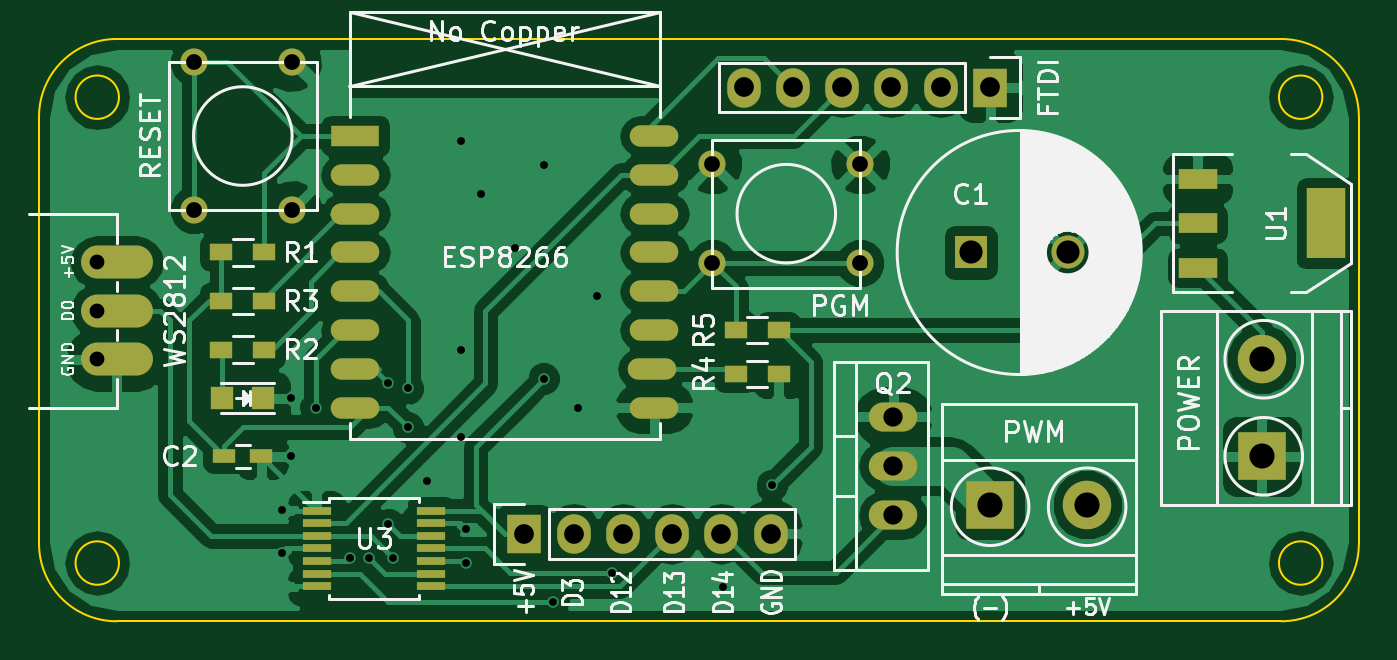
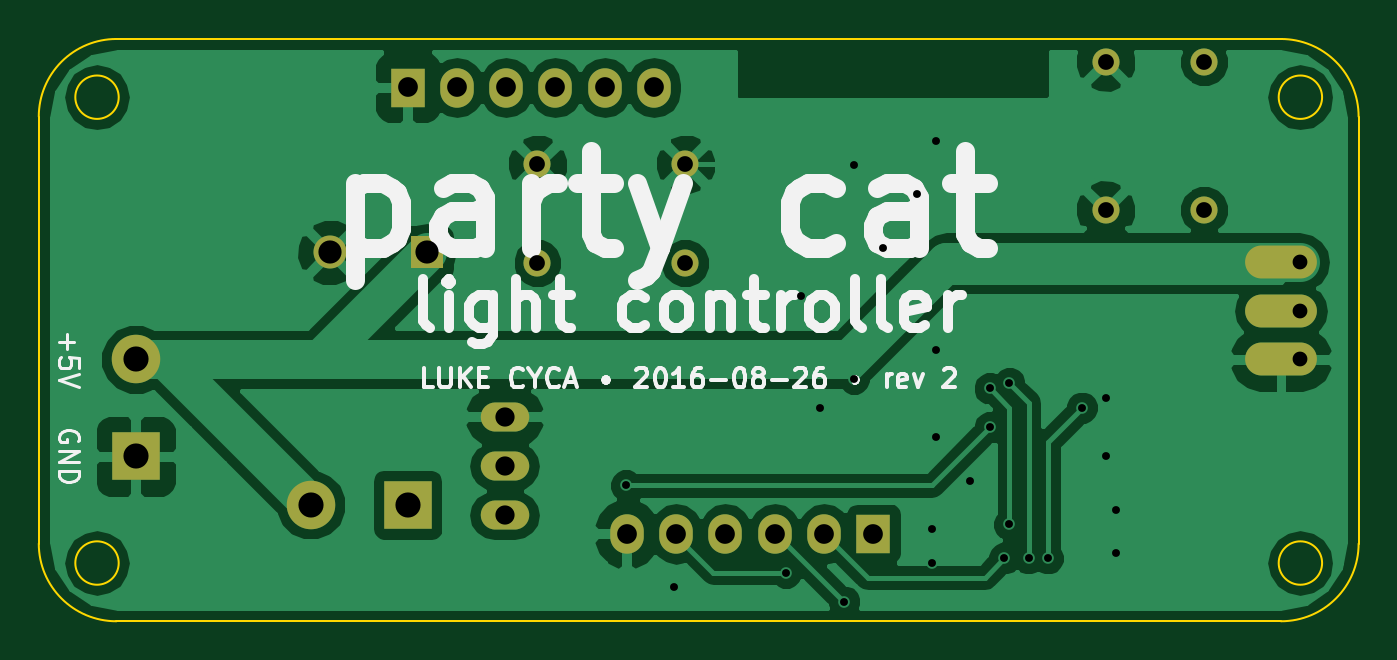
Circuit board: 8 layer files. Board 68.0 x 30.0 mm.
- bottom_copper: partycat-v2-B.Cu.gbl (48483 bytes)
- bottom_mask: partycat-v2-B.Mask.gbs (1376 bytes)
- bottom_silk: partycat-v2-B.SilkS.gbo (14880 bytes)
- outline: partycat-v2-Edge.Cuts.gm1 (1070 bytes)
- top_copper: partycat-v2-F.Cu.gtl (66381 bytes)
- top_mask: partycat-v2-F.Mask.gts (2800 bytes)
- top_silk: partycat-v2-F.SilkS.gto (34517 bytes)
- drill: partycat-v2.drl (1197 bytes)

=== bottom_copper: partycat-v2-B.Cu.gbl (48483 bytes, source omitted) ===
=== bottom_mask: partycat-v2-B.Mask.gbs ===
G04 #@! TF.FileFunction,Soldermask,Bot*
%FSLAX46Y46*%
G04 Gerber Fmt 4.6, Leading zero omitted, Abs format (unit mm)*
G04 Created by KiCad (PCBNEW 4.0.2-stable) date Tuesday, November 01, 2016 'pmt' 12:33:55 pm*
%MOMM*%
G01*
G04 APERTURE LIST*
%ADD10C,0.100000*%
%ADD11C,1.700000*%
%ADD12R,1.700000X1.700000*%
%ADD13R,2.500000X2.500000*%
%ADD14C,2.500000*%
%ADD15O,3.700000X1.700000*%
%ADD16R,1.727200X2.032000*%
%ADD17O,1.727200X2.032000*%
%ADD18O,2.499360X1.501140*%
%ADD19C,1.397000*%
G04 APERTURE END LIST*
D10*
D11*
X121000000Y-47000000D03*
D12*
X116000000Y-47000000D03*
D13*
X131000000Y-57500000D03*
D14*
X131000000Y-52500000D03*
D15*
X72000000Y-52500000D03*
X72000000Y-50000000D03*
X72000000Y-47500000D03*
D16*
X117000000Y-38500000D03*
D17*
X114460000Y-38500000D03*
X111920000Y-38500000D03*
X109380000Y-38500000D03*
X106840000Y-38500000D03*
X104300000Y-38500000D03*
D16*
X93000000Y-61500000D03*
D17*
X95540000Y-61500000D03*
X98080000Y-61500000D03*
X100620000Y-61500000D03*
X103160000Y-61500000D03*
X105700000Y-61500000D03*
D13*
X117000000Y-60000000D03*
D14*
X122000000Y-60000000D03*
D18*
X112000000Y-58000000D03*
X112000000Y-60540000D03*
X112000000Y-55460000D03*
D19*
X81040000Y-44810000D03*
X75960000Y-44810000D03*
X81040000Y-37190000D03*
X75960000Y-37190000D03*
X110310000Y-42460000D03*
X110310000Y-47540000D03*
X102690000Y-42460000D03*
X102690000Y-47540000D03*
M02*

=== bottom_silk: partycat-v2-B.SilkS.gbo (14880 bytes, source omitted) ===
=== outline: partycat-v2-Edge.Cuts.gm1 ===
G04 #@! TF.FileFunction,Profile,NP*
%FSLAX46Y46*%
G04 Gerber Fmt 4.6, Leading zero omitted, Abs format (unit mm)*
G04 Created by KiCad (PCBNEW 4.0.2-stable) date Tuesday, November 01, 2016 'pmt' 12:33:55 pm*
%MOMM*%
G01*
G04 APERTURE LIST*
%ADD10C,0.100000*%
G04 APERTURE END LIST*
D10*
X72118034Y-63000000D02*
G75*
G03X72118034Y-63000000I-1118034J0D01*
G01*
X72118034Y-39000000D02*
G75*
G03X72118034Y-39000000I-1118034J0D01*
G01*
X134118034Y-63000000D02*
G75*
G03X134118034Y-63000000I-1118034J0D01*
G01*
X134118034Y-39000000D02*
G75*
G03X134118034Y-39000000I-1118034J0D01*
G01*
X72000000Y-36000000D02*
X132000000Y-36000000D01*
X68000000Y-62000000D02*
X68000000Y-40000000D01*
X132000000Y-66000000D02*
X72000000Y-66000000D01*
X136000000Y-40000000D02*
X136000000Y-62000000D01*
X68000000Y-62000000D02*
G75*
G03X72000000Y-66000000I4000000J0D01*
G01*
X72000000Y-36000000D02*
G75*
G03X68000000Y-40000000I0J-4000000D01*
G01*
X132000000Y-66000000D02*
G75*
G03X136000000Y-62000000I0J4000000D01*
G01*
X136000000Y-40000000D02*
G75*
G03X132000000Y-36000000I-4000000J0D01*
G01*
M02*

=== top_copper: partycat-v2-F.Cu.gtl (66381 bytes, source omitted) ===
=== top_mask: partycat-v2-F.Mask.gts ===
G04 #@! TF.FileFunction,Soldermask,Top*
%FSLAX46Y46*%
G04 Gerber Fmt 4.6, Leading zero omitted, Abs format (unit mm)*
G04 Created by KiCad (PCBNEW 4.0.2-stable) date Tuesday, November 01, 2016 'pmt' 12:33:55 pm*
%MOMM*%
G01*
G04 APERTURE LIST*
%ADD10C,0.100000*%
%ADD11R,2.500000X1.100000*%
%ADD12O,2.500000X1.100000*%
%ADD13C,1.700000*%
%ADD14R,1.700000X1.700000*%
%ADD15R,1.200000X0.750000*%
%ADD16R,1.198880X1.198880*%
%ADD17R,2.500000X2.500000*%
%ADD18C,2.500000*%
%ADD19O,3.700000X1.700000*%
%ADD20R,1.727200X2.032000*%
%ADD21O,1.727200X2.032000*%
%ADD22O,2.499360X1.501140*%
%ADD23R,1.200000X0.900000*%
%ADD24C,1.397000*%
%ADD25R,2.032000X3.657600*%
%ADD26R,2.032000X1.016000*%
%ADD27R,1.450000X0.450000*%
G04 APERTURE END LIST*
D10*
D11*
X84300000Y-41000000D03*
D12*
X84300000Y-43000000D03*
X84300000Y-45000000D03*
X84300000Y-47000000D03*
X84300000Y-49000000D03*
X84300000Y-51000000D03*
X84300000Y-53000000D03*
X84300000Y-55000000D03*
X99700000Y-55000000D03*
X99600000Y-53000000D03*
X99700000Y-51000000D03*
X99700000Y-49000000D03*
X99700000Y-47000000D03*
X99700000Y-45000000D03*
X99700000Y-43000000D03*
X99700000Y-41000000D03*
D13*
X121000000Y-47000000D03*
D14*
X116000000Y-47000000D03*
D15*
X77550000Y-57500000D03*
X79450000Y-57500000D03*
D16*
X77450980Y-54500000D03*
X79549020Y-54500000D03*
D17*
X131000000Y-57500000D03*
D18*
X131000000Y-52500000D03*
D19*
X72000000Y-52500000D03*
X72000000Y-50000000D03*
X72000000Y-47500000D03*
D20*
X117000000Y-38500000D03*
D21*
X114460000Y-38500000D03*
X111920000Y-38500000D03*
X109380000Y-38500000D03*
X106840000Y-38500000D03*
X104300000Y-38500000D03*
D20*
X93000000Y-61500000D03*
D21*
X95540000Y-61500000D03*
X98080000Y-61500000D03*
X100620000Y-61500000D03*
X103160000Y-61500000D03*
X105700000Y-61500000D03*
D17*
X117000000Y-60000000D03*
D18*
X122000000Y-60000000D03*
D22*
X112000000Y-58000000D03*
X112000000Y-60540000D03*
X112000000Y-55460000D03*
D23*
X79600000Y-47000000D03*
X77400000Y-47000000D03*
X79600000Y-49500000D03*
X77400000Y-49500000D03*
X77400000Y-52000000D03*
X79600000Y-52000000D03*
X106100000Y-53250000D03*
X103900000Y-53250000D03*
X106100000Y-51000000D03*
X103900000Y-51000000D03*
D24*
X81040000Y-44810000D03*
X75960000Y-44810000D03*
X81040000Y-37190000D03*
X75960000Y-37190000D03*
X110310000Y-42460000D03*
X110310000Y-47540000D03*
X102690000Y-42460000D03*
X102690000Y-47540000D03*
D25*
X134302000Y-45500000D03*
D26*
X127698000Y-45500000D03*
X127698000Y-47786000D03*
X127698000Y-43214000D03*
D27*
X82300000Y-60300000D03*
X82300000Y-60950000D03*
X82300000Y-61600000D03*
X82300000Y-62250000D03*
X82300000Y-62900000D03*
X82300000Y-63550000D03*
X82300000Y-64200000D03*
X88200000Y-64200000D03*
X88200000Y-63550000D03*
X88200000Y-62900000D03*
X88200000Y-62250000D03*
X88200000Y-61600000D03*
X88200000Y-60950000D03*
X88200000Y-60300000D03*
M02*

=== top_silk: partycat-v2-F.SilkS.gto (34517 bytes, source omitted) ===
=== drill: partycat-v2.drl ===
M48
;DRILL file {KiCad 4.0.2-stable} date Tuesday, November 01, 2016 'pmt' 12:33:58 pm
;FORMAT={-:-/ absolute / inch / decimal}
FMAT,2
INCH,TZ
T1C0.016
T2C0.030
T3C0.032
T4C0.039
T5C0.040
T6C0.047
T7C0.051
%
G90
G05
M72
T1
X3.1693Y-2.372
X3.1693Y-2.4606
X3.189Y-2.1457
X3.189Y-2.2638
X3.2382Y-2.1654
X3.3071Y-2.4705
X3.3465Y-2.4705
X3.3858Y-2.1161
X3.3858Y-2.4016
X3.3957Y-2.4705
X3.4252Y-2.126
X3.4252Y-2.2047
X3.4646Y-2.313
X3.5335Y-1.624
X3.5335Y-2.0472
X3.5335Y-2.2244
X3.5433Y-2.4114
X3.5433Y-2.4803
X3.5728Y-1.7323
X3.6417Y-1.8406
X3.7008Y-1.6732
X3.7008Y-2.1063
X3.7205Y-2.5591
X3.7697Y-2.1654
X3.8091Y-1.939
X3.8386Y-2.5
X4.065Y-2.5295
X4.1634Y-2.3228
T2
X2.7953Y-1.8701
X2.7953Y-1.9685
X2.7953Y-2.0669
T3
X2.9906Y-1.4642
X2.9906Y-1.7642
X3.1906Y-1.4642
X3.1906Y-1.7642
X4.0429Y-1.6717
X4.0429Y-1.8717
X4.3429Y-1.6717
X4.3429Y-1.8717
T4
X4.4094Y-2.1835
X4.4094Y-2.2835
X4.4094Y-2.3835
T5
X3.6614Y-2.4213
X3.7614Y-2.4213
X3.8614Y-2.4213
X3.9614Y-2.4213
X4.0614Y-2.4213
X4.1063Y-1.5157
X4.1614Y-2.4213
X4.2063Y-1.5157
X4.3063Y-1.5157
X4.4063Y-1.5157
X4.5063Y-1.5157
X4.6063Y-1.5157
T6
X4.5669Y-1.8504
X4.7638Y-1.8504
T7
X4.6063Y-2.3622
X4.8031Y-2.3622
X5.1575Y-2.0669
X5.1575Y-2.2638
T0
M30
